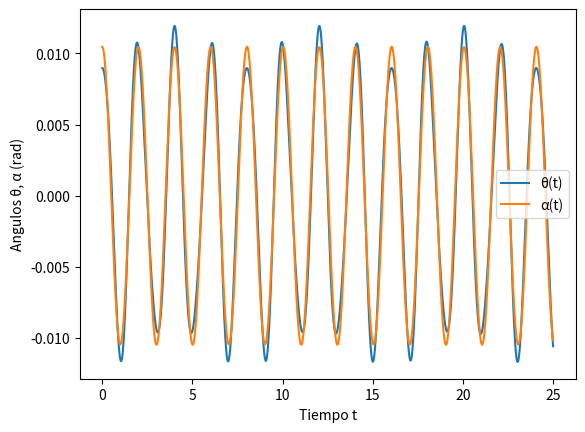

The matplotlib source for this figure:
#angulos pequeños


import numpy as np
import matplotlib.pyplot as plt
from random import seed
from random import random

# Parametros
g = 9.81  # Aceleracion debida a la gravedad (m/s^2)
l1 = 1.0  # Longitud del pendulo 1 (m)
l2 = 1.0  # Longitud del pendulo 2 (m)
k = 20  # Constante del resorte (N/m)
m1 = 1.0  # Masa 1 (kg)
m2 = 100.0  # Masa 2 (kg)

# Definimos el sistema de ecuaciones diferenciales
def sistema_ecuaciones(t, y):
    theta, omega1, alpha, omega2 = y

    # Ecuaciones del sistema
    dtheta_dt = omega1
    domega1_dt = -(g / l1) * theta - (k * l2 / (m1 * l1)) * (theta - alpha)
    dalpha_dt = omega2
    domega2_dt = -(g / l2) * alpha + (k * l1 / (m2 * l2)) * (theta - alpha)

    return np.array([dtheta_dt, domega1_dt, dalpha_dt, domega2_dt])

# Implementacion del metodo de Runge-Kutta de cuarto orden
def runge_kutta_4(sistema_ecuaciones, y0, t0, tf, h):
    t = np.arange(t0, tf, h)
    y = np.zeros((len(t), len(y0)))
    y[0] = y0

    for i in range(1, len(t)):
        k1 = h * sistema_ecuaciones(t[i-1], y[i-1])
        k2 = h * sistema_ecuaciones(t[i-1] + 0.5*h, y[i-1] + 0.5*k1)
        k3 = h * sistema_ecuaciones(t[i-1] + 0.5*h, y[i-1] + 0.5*k2)
        k4 = h * sistema_ecuaciones(t[i-1] + h, y[i-1] + k3)

        y[i] = y[i-1] + (k1 + 2*k2 + 2*k3 + k4) / 6

    return t, y

# Condiciones iniciales
theta0 = np.pi/350 # angulo inicial de theta (radianes)
omega1_0 = 0.0  # velocidad angular inicial de theta (rad/s)
alpha0 = np.pi/300 # angulo inicial de alpha (radianes)
omega2_0 = 0.0  # velocidad angular inicial de alpha (rad/s)
y0 = [theta0, omega1_0, alpha0, omega2_0]

t0 = 0
tf = 25
h = 0.001

# Solucionamos el sistema
t, y = runge_kutta_4(sistema_ecuaciones, y0, t0, tf, h)

# Graficamos los resultados
plt.plot(t, y[:, 0], label='θ(t)')
plt.plot(t, y[:, 2], label='α(t)')
plt.xlabel('Tiempo t')
plt.ylabel('Angulos θ, α (rad)')
plt.legend()
plt.show()
